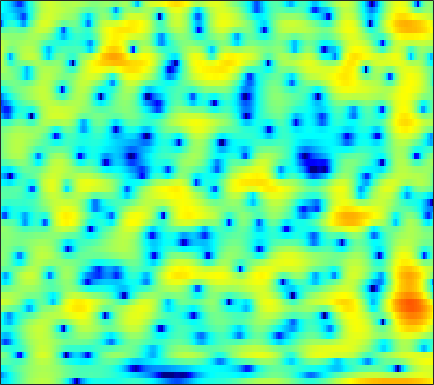

Source data for this figure (header and first rows):
-8.3453, -8.1094, -7.5764, -6.8408, -6.1743, -5.2007, -4.1847, -3.4277, -2.4538, -1.5338, -0.69178, -0.10926, 0.58843, 1.1925, 1.5817, 2.0131, 2.3465, 2.5315, 2.6911, 2.7554, 2.7142, 2.6069, 2.3613, 1.9838
-12.07, -10.57, -8.854, -7.374, -6.38, -5.183, -4.101, -3.353, -2.433, -1.596, -0.8382, -0.3223, 0.2964, 0.8371, 1.188, 1.585, 1.899, 2.079, 2.247, 2.331, 2.331, 2.277, 2.134, 1.912
-6.228, -5.767, -5.118, -4.467, -3.979, -3.34, -2.719, -2.267, -1.681, -1.114, -0.576, -0.1917, 0.291, 0.7309, 1.027, 1.369, 1.643, 1.8, 1.943, 2.006, 1.99, 1.925, 1.771, 1.542
-1.586, -1.735, -1.98, -2.27, -2.507, -2.812, -3.053, -3.146, -3.059, -2.7, -2.079, -1.491, -0.6331, 0.2259, 0.8217, 1.518, 2.073, 2.388, 2.665, 2.775, 2.717, 2.562, 2.208, 1.69
0.2233, -0.213, -0.9578, -1.959, -2.939, -4.689, -7.255, -10.18, -17.24, -18.73, -10.05, -6.385, -3.053, -0.7029, 0.6457, 2.038, 3.048, 3.593, 4.059, 4.245, 4.153, 3.9, 3.307, 2.396
-3.315, -3.687, -4.114, -4.434, -4.599, -4.726, -4.729, -4.625, -4.285, -3.692, -2.837, -2.064, -0.9568, 0.1274, 0.876, 1.747, 2.439, 2.836, 3.193, 3.344, 3.287, 3.111, 2.708, 2.118
-11.07, -13.36, -15.64, -14.37, -12.13, -9.345, -7.123, -5.748, -4.191, -2.864, -1.699, -0.9114, 0.02948, 0.8538, 1.395, 2.005, 2.471, 2.724, 2.932, 2.991, 2.908, 2.76, 2.463, 2.063
-8.1, -9.067, -9.738, -9.327, -8.46, -6.939, -5.352, -4.232, -2.858, -1.636, -0.5509, 0.1753, 1.024, 1.739, 2.188, 2.668, 3.004, 3.158, 3.224, 3.131, 2.878, 2.576, 2.026, 1.312
-4.045, -4.452, -4.804, -4.859, -4.693, -4.203, -3.473, -2.817, -1.873, -0.9089, 0.01661, 0.6629, 1.439, 2.111, 2.535, 2.983, 3.294, 3.435, 3.481, 3.353, 3.028, 2.631, 1.871, 0.7974
-5.271, -6.632, -8.555, -9.953, -10.07, -8.83, -6.952, -5.571, -3.933, -2.566, -1.421, -0.6868, 0.1579, 0.884, 1.358, 1.893, 2.328, 2.586, 2.825, 2.93, 2.894, 2.767, 2.462, 2.006
-4.317, -6.048, -8.825, -11.35, -11.68, -9.828, -7.562, -6.205, -4.867, -3.959, -3.352, -3.017, -2.603, -2.117, -1.675, -0.9834, -0.2498, 0.2756, 0.8975, 1.399, 1.776, 1.994, 2.209, 2.354
1.301, 0.7846, 0.0934, -0.5049, -0.8552, -1.217, -1.562, -1.881, -2.522, -3.563, -5.155, -6.837, -9.556, -10.97, -9.504, -6.434, -3.908, -2.522, -1.213, -0.3768, 0.1033, 0.3089, 0.467, 0.6391
3.929, 3.769, 3.499, 3.175, 2.891, 2.438, 1.869, 1.335, 0.4176, -0.7947, -2.348, -3.687, -5.43, -6.24, -5.775, -4.346, -2.946, -2.184, -1.612, -1.6, -2.209, -3.146, -5.14, -7.879
2.191, 2.228, 2.24, 2.206, 2.152, 2.041, 1.868, 1.695, 1.401, 1.039, 0.6367, 0.3358, -0.01077, -0.2708, -0.4133, -0.5117, -0.6257, -0.7624, -1.094, -1.686, -2.58, -3.474, -4.922, -6.391
-1.009, -1.005, -0.9028, -0.665, -0.4069, 0.01283, 0.4572, 0.759, 1.097, 1.345, 1.483, 1.519, 1.498, 1.399, 1.274, 1.028, 0.6992, 0.397, -0.07782, -0.6252, -1.169, -1.536, -1.948, -2.189
-5.512, -6.724, -7.568, -6.598, -5.098, -3.023, -1.258, -0.1899, 0.9319, 1.754, 2.33, 2.616, 2.818, 2.828, 2.722, 2.405, 1.903, 1.404, 0.6005, -0.3115, -1.259, -1.892, -2.443, -2.51
-6.011, -8.429, -10.83, -8.89, -6.309, -3.425, -1.3, -0.06803, 1.21, 2.164, 2.873, 3.268, 3.598, 3.697, 3.614, 3.276, 2.631, 1.906, 0.5476, -1.418, -4.319, -7.464, -13.28, -12.23
-1.155, -1.553, -1.926, -2.026, -1.925, -1.638, -1.271, -0.9635, -0.487, 0.0827, 0.7119, 1.191, 1.796, 2.256, 2.456, 2.512, 2.268, 1.877, 1.037, -0.1464, -1.625, -2.794, -3.924, -3.899
0.3064, 0.0133, -0.5296, -1.226, -1.875, -2.967, -4.33, -5.45, -6.621, -6.442, -4.835, -3.328, -1.483, -0.0009926, 0.8417, 1.635, 2.083, 2.23, 2.203, 2, 1.69, 1.425, 1.119, 0.9016
0.6054, 0.3939, -0.08914, -0.8903, -1.753, -3.348, -5.657, -8.085, -12.25, -12.65, -8.236, -5.409, -2.623, -0.6697, 0.4369, 1.515, 2.257, 2.62, 2.912, 2.995, 2.91, 2.764, 2.449, 2.002
0.1635, 0.2289, 0.126, -0.1968, -0.5592, -1.159, -1.814, -2.247, -2.606, -2.542, -2.04, -1.474, -0.6015, 0.2624, 0.8405, 1.489, 1.991, 2.264, 2.498, 2.569, 2.485, 2.317, 1.939, 1.37
-0.05364, 0.1609, 0.2599, 0.2189, 0.1313, -0.04617, -0.2414, -0.361, -0.4552, -0.4594, -0.345, -0.1925, 0.06374, 0.3644, 0.5968, 0.8933, 1.142, 1.29, 1.413, 1.464, 1.429, 1.33, 1.094, 0.7141
0.4965, 0.5645, 0.5564, 0.4728, 0.3648, 0.173, -0.04529, -0.2198, -0.4274, -0.5935, -0.7013, -0.7203, -0.677, -0.5726, -0.4692, -0.3177, -0.1854, -0.1004, -0.01051, 0.08889, 0.2011, 0.2966, 0.4348, 0.5402
1.111, 0.8704, 0.5957, 0.3137, 0.0764, -0.2753, -0.7127, -1.109, -1.715, -2.308, -2.781, -2.978, -2.954, -2.696, -2.453, -2.201, -2.103, -2.157, -2.315, -2.475, -2.36, -1.959, -1.064, 0.02427
-0.6127, -1.308, -1.831, -1.995, -1.991, -2.079, -2.522, -3.169, -4.636, -6.926, -9.956, -11.62, -10.16, -7.283, -5.644, -4.35, -3.983, -4.376, -5.908, -9.332, -15, -12.44, -5.732, -1.519
-9.199, -14.54, -15.28, -9.692, -7.252, -5.547, -4.963, -5.093, -5.997, -7.719, -9.8, -10.82, -9.7, -7.447, -5.942, -4.531, -3.798, -3.685, -4.051, -4.575, -4.713, -3.942, -1.999, 0.2565
-6.375, -7.555, -8.011, -7.293, -6.495, -5.606, -5.031, -4.856, -4.828, -4.949, -5.044, -5.025, -4.776, -4.305, -3.85, -3.212, -2.63, -2.207, -1.68, -1.137, -0.4997, 0.06555, 0.9318, 1.868
-2.936, -3.285, -3.636, -3.732, -3.736, -3.655, -3.585, -3.56, -3.579, -3.626, -3.716, -3.719, -3.69, -3.493, -3.252, -2.794, -2.198, -1.675, -0.8924, -0.1321, 0.6464, 1.188, 1.853, 2.426
-1.654, -1.802, -1.953, -2.048, -2.102, -2.152, -2.248, -2.328, -2.547, -2.87, -3.335, -3.745, -4.334, -4.784, -4.871, -4.408, -3.321, -2.307, -0.8964, 0.4046, 1.512, 2.189, 2.869, 3.279
-2.201, -2.206, -2.142, -2.17, -2.134, -2.064, -1.958, -1.926, -2.026, -2.417, -3.208, -4.275, -6.449, -10.48, -15.63, -14.73, -7.463, -4.059, -0.922, 1.295, 2.857, 3.694, 4.429, 4.736
-6.512, -6.483, -6.939, -7.457, -7.597, -7.059, -5.867, -4.953, -3.929, -3.36, -3.287, -3.573, -4.317, -5.219, -5.639, -5.09, -3.296, -1.747, 0.2197, 1.874, 3.145, 3.858, 4.488, 4.776
-9.894, -10.37, -12.47, -17.36, -27.85, -19.07, -11.54, -8.482, -5.883, -4.249, -3.284, -2.798, -2.444, -2.179, -1.95, -1.523, -0.8992, -0.3075, 0.534, 1.41, 2.21, 2.749, 3.311, 3.67
-6.989, -7.066, -7.295, -7.622, -7.583, -6.933, -5.658, -4.614, -3.341, -2.376, -1.738, -1.462, -1.3, -1.329, -1.393, -1.484, -1.469, -1.277, -0.7873, -0.0778, 0.776, 1.414, 2.189, 2.795
-2.713, -2.398, -1.98, -1.594, -1.298, -0.8569, -0.4023, -0.08186, 0.2557, 0.411, 0.3631, 0.1217, -0.4546, -1.41, -2.397, -4.063, -5.889, -6.807, -6.269, -4.292, -2.111, -0.7512, 0.7107, 1.773
-0.7359, -0.1498, 0.4775, 1.03, 1.375, 1.758, 2.021, 2.143, 2.156, 1.988, 1.576, 1.088, 0.1112, -1.328, -2.834, -5.621, -9.777, -13.48, -11.98, -7.34, -4.155, -2.468, -0.8788, 0.2195
-0.6863, 0.05597, 0.855, 1.493, 1.877, 2.257, 2.501, 2.585, 2.57, 2.394, 2.027, 1.636, 0.9282, 0.03697, -0.7243, -1.792, -2.756, -3.26, -3.469, -3.213, -2.747, -2.384, -1.985, -1.702
-0.6419, 0.0402, 0.8403, 1.461, 1.837, 2.218, 2.478, 2.588, 2.632, 2.546, 2.349, 2.118, 1.73, 1.264, 0.8756, 0.3238, -0.2099, -0.5933, -1.096, -1.595, -2.163, -2.676, -3.474, -4.404
-0.2812, 0.2061, 0.794, 1.298, 1.617, 1.979, 2.245, 2.389, 2.485, 2.484, 2.4, 2.279, 2.073, 1.809, 1.587, 1.266, 0.9044, 0.5973, 0.07894, -0.6323, -1.62, -2.637, -4.549, -7.456
-0.7081, -0.4423, -0.1354, 0.225, 0.5071, 0.8847, 1.22, 1.421, 1.591, 1.643, 1.556, 1.441, 1.236, 1.05, 0.9682, 0.9523, 0.9859, 1.006, 0.9582, 0.7283, 0.2188, -0.367, -1.491, -2.97
-3.687, -3.832, -3.942, -3.7, -3.302, -2.559, -1.772, -1.279, -0.8429, -0.7482, -1.062, -1.522, -2.374, -3.139, -3.308, -2.744, -1.525, -0.5363, 0.6142, 1.46, 1.954, 2.147, 2.179, 2.064
-10.16, -11.84, -14.33, -15.19, -13.07, -9.592, -6.863, -5.45, -4.274, -3.892, -4.32, -5.295, -7.896, -13.64, -29.7, -13.03, -6.231, -3.297, -0.6921, 1.058, 2.248, 2.86, 3.419, 3.753
-14.53, -15.56, -17.39, -17.5, -15.3, -11.65, -8.687, -7.021, -5.499, -4.628, -4.312, -4.411, -4.82, -5.24, -5.155, -4.255, -2.663, -1.407, 0.1469, 1.389, 2.329, 2.84, 3.32, 3.599
-16.18, -14.31, -12.51, -10.83, -9.527, -7.816, -6.194, -5.125, -3.913, -2.958, -2.264, -1.859, -1.404, -0.9656, -0.5881, -0.01331, 0.6635, 1.183, 1.838, 2.377, 2.76, 2.934, 2.992, 2.877
-12.87, -10.89, -8.703, -6.96, -5.815, -4.483, -3.346, -2.594, -1.711, -0.962, -0.3241, 0.1093, 0.6295, 1.133, 1.488, 1.967, 2.398, 2.697, 2.99, 3.156, 3.141, 2.992, 2.57, 1.864
-6.181, -5.425, -4.345, -3.366, -2.717, -1.957, -1.338, -0.9377, -0.4988, -0.1362, 0.2187, 0.4821, 0.8762, 1.315, 1.669, 2.161, 2.612, 2.892, 3.161, 3.257, 3.13, 2.849, 2.205, 1.16
-2.123, -1.748, -1.309, -0.9469, -0.7616, -0.6136, -0.5819, -0.6607, -0.8776, -1.179, -1.476, -1.603, -1.488, -1.002, -0.4187, 0.4558, 1.328, 1.877, 2.45, 2.771, 2.836, 2.706, 2.285, 1.571
0.4727, 0.5562, 0.5197, 0.3813, 0.2167, -0.1201, -0.6227, -1.171, -2.197, -3.704, -5.893, -7.869, -9.529, -7.595, -5.208, -2.506, -0.512, 0.5969, 1.631, 2.271, 2.59, 2.665, 2.549, 2.241
2.156, 1.716, 1.047, 0.3548, -0.09361, -0.5869, -1.056, -1.465, -2.295, -3.676, -5.844, -7.983, -9.952, -7.73, -5.129, -2.375, -0.4463, 0.5447, 1.426, 1.933, 2.162, 2.208, 2.167, 2.04
3.042, 1.672, -0.4844, -2.858, -4.15, -4.151, -2.916, -1.931, -1.021, -0.5802, -0.4359, -0.3547, -0.1771, 0.231, 0.6408, 1.191, 1.569, 1.66, 1.519, 1.144, 0.629, 0.2671, 0.04205, 0.1105
3.697, 1.854, -1.512, -6.56, -11.12, -8.673, -3.92, -1.661, 0.3196, 1.583, 2.387, 2.791, 3.117, 3.251, 3.209, 2.985, 2.411, 1.721, 0.3262, -1.765, -4.782, -7.453, -8.937, -6.416
3.588, 2.597, 1.234, 0.05432, -0.5083, -0.6428, -0.1912, 0.342, 1.086, 1.763, 2.264, 2.503, 2.687, 2.672, 2.521, 2.068, 1.296, 0.4595, -1.105, -3.306, -6.269, -8.677, -10.05, -8.185
2.839, 2.293, 1.672, 1.19, 0.9327, 0.7582, 0.7654, 0.865, 1.072, 1.296, 1.512, 1.651, 1.768, 1.784, 1.713, 1.45, 1.008, 0.5394, -0.2694, -1.25, -2.262, -2.952, -3.64, -4.085
1.331, 1.017, 0.7353, 0.5838, 0.5251, 0.4733, 0.4466, 0.4418, 0.477, 0.5489, 0.7105, 0.895, 1.16, 1.433, 1.602, 1.781, 1.826, 1.754, 1.531, 1.144, 0.6228, 0.144, -0.6381, -1.588
-2.682, -2.448, -1.908, -1.408, -1.146, -0.9986, -1.08, -1.259, -1.569, -1.764, -1.703, -1.415, -0.6767, 0.2788, 1.016, 1.931, 2.654, 3.053, 3.374, 3.459, 3.277, 2.961, 2.294, 1.309
-15.16, -9.902, -6.524, -4.874, -4.306, -4.161, -4.639, -5.398, -7.019, -9.295, -11.26, -10.59, -7.257, -3.964, -1.945, 0.148, 1.753, 2.671, 3.558, 4.105, 4.338, 4.317, 4.049, 3.491
-8.437, -8.092, -7.37, -6.916, -6.864, -7.207, -8.034, -8.981, -10.82, -13.38, -15.67, -14.77, -10.7, -6.88, -4.539, -2.059, -0.1189, 1.031, 2.23, 3.079, 3.637, 3.878, 3.975, 3.848
-5.845, -6.367, -6.957, -7.554, -8.051, -8.875, -9.826, -10.56, -11.33, -11.54, -11.01, -10.07, -8.271, -6.152, -4.545, -2.563, -0.8531, 0.258, 1.468, 2.402, 3.065, 3.402, 3.657, 3.734
-5.521, -6.098, -6.934, -7.869, -8.719, -10.15, -12.06, -13.91, -16.36, -16.61, -13.63, -11.08, -8.091, -5.553, -3.919, -2.007, -0.3963, 0.6254, 1.755, 2.623, 3.237, 3.541, 3.761, 3.782
